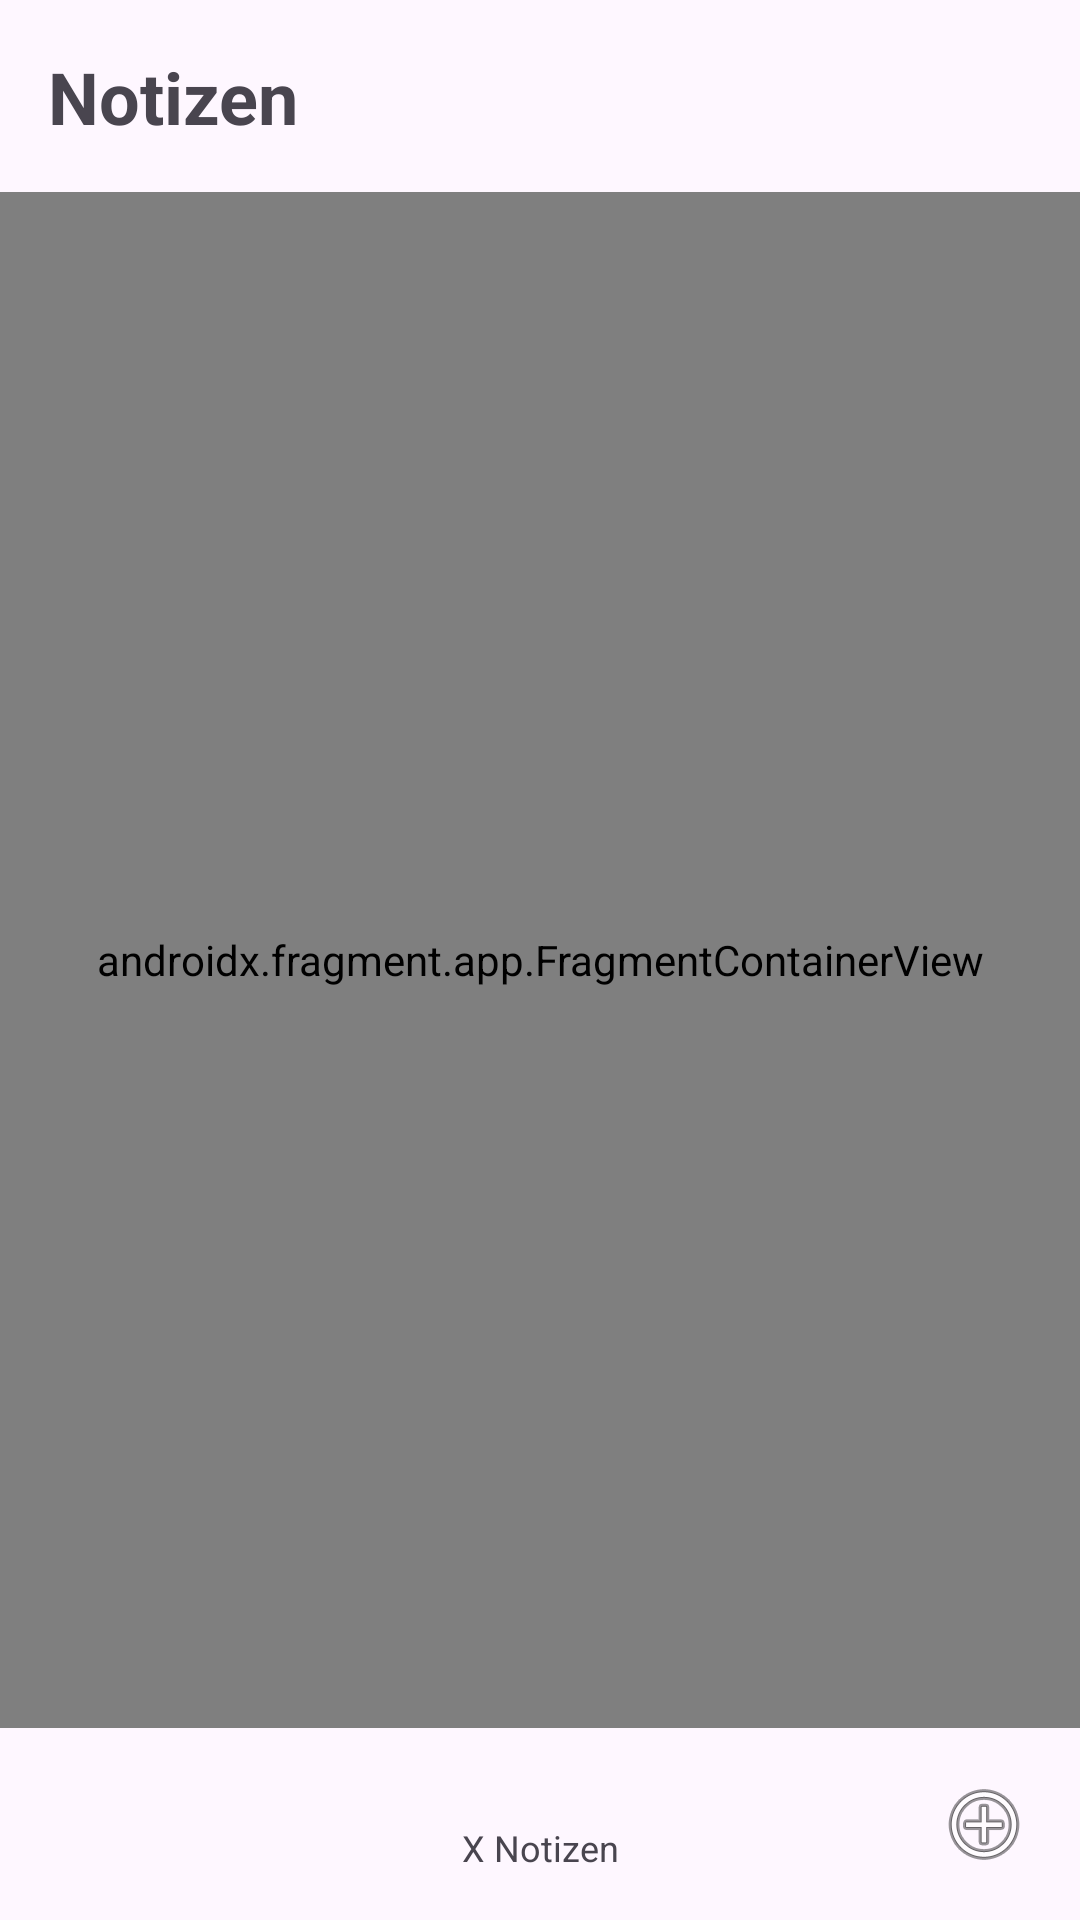

Reconstruct the res/layout file that produces this screen, plus the resources it refers to.
<!-- AndroidManifest.xml: application theme Theme.Freitagsaufgabe_Fragments_SemihCeylan -->
<!-- res/layout/activity_main.xml -->
<?xml version="1.0" encoding="utf-8"?>
<androidx.constraintlayout.widget.ConstraintLayout xmlns:android="http://schemas.android.com/apk/res/android"
    xmlns:app="http://schemas.android.com/apk/res-auto"
    xmlns:tools="http://schemas.android.com/tools"
    android:layout_width="match_parent"
    android:layout_height="match_parent"
    tools:context=".MainActivity">

    <TextView
        android:id="@+id/tvTitelNotizen"
        android:layout_width="wrap_content"
        android:layout_height="wrap_content"
        android:layout_marginStart="16dp"
        android:layout_marginTop="16dp"
        android:text="Notizen"
        android:textSize="24sp"
        android:textStyle="bold"
        app:layout_constraintStart_toStartOf="parent"
        app:layout_constraintTop_toTopOf="parent" />

    <TextView
        android:id="@+id/tvAnzahlNotizen"
        android:layout_width="wrap_content"
        android:layout_height="wrap_content"
        android:layout_marginBottom="16dp"
        android:text="X Notizen"
        android:textSize="12sp"
        app:layout_constraintBottom_toBottomOf="parent"
        app:layout_constraintEnd_toEndOf="parent"
        app:layout_constraintStart_toStartOf="parent" />

    <ImageView
        android:id="@+id/imageView"
        android:layout_width="wrap_content"
        android:layout_height="wrap_content"
        android:layout_marginEnd="16dp"
        android:layout_marginBottom="16dp"
        app:layout_constraintBottom_toBottomOf="parent"
        app:layout_constraintEnd_toEndOf="parent"
        app:srcCompat="@android:drawable/ic_menu_add" />

    <androidx.fragment.app.FragmentContainerView
        android:id="@+id/navHostFragment"
        android:name="androidx.navigation.fragment.NavHostFragment"
        android:layout_width="match_parent"
        android:layout_height="0dp"
        android:layout_marginTop="64dp"
        android:layout_marginBottom="64dp"
        app:defaultNavHost="true"
        app:layout_constraintBottom_toBottomOf="parent"
        app:layout_constraintEnd_toEndOf="parent"
        app:layout_constraintStart_toStartOf="parent"
        app:layout_constraintTop_toTopOf="parent"
        app:navGraph="@navigation/nav_graph" />

</androidx.constraintlayout.widget.ConstraintLayout>
<!-- resources referenced by this layout -->
<resources>
  <style name="Theme.Freitagsaufgabe_Fragments_SemihCeylan" parent="Base.Theme.Freitagsaufgabe_Fragments_SemihCeylan" />
  <style name="Base.Theme.Freitagsaufgabe_Fragments_SemihCeylan" parent="Theme.Material3.DayNight.NoActionBar">
          
          
      </style>
</resources>
